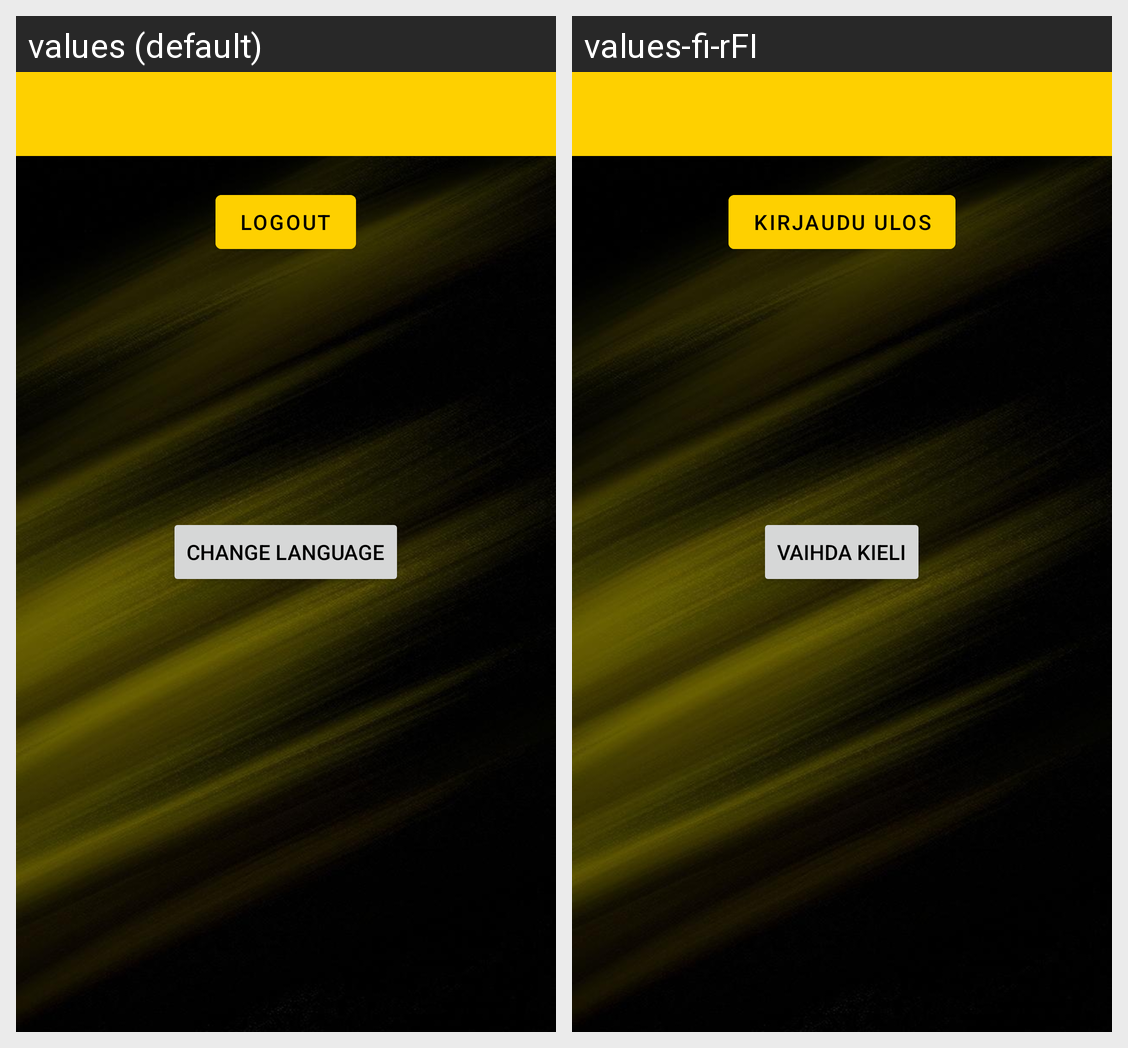

The same Android screen rendered under two of its app's locales, left to right. List the strings drawn on it with the default value and each locale's translation.
Android screen res/layout/activity_settings.xml rendered under 2 locales, left to right: values (default), values-fi-rFI. Device: Nexus 5 (rendered at 1080×1920; each locale shown at half size, 540×960, under a caption strip naming it); theme Theme.GroupAssignment.
Strings drawn on this screen, with the default value and each locale's value (text and hints the layout hard-codes, and strings that could not be matched under every locale, appear in the picture but are not listed):

logoutButton
  values: Logout
  values-fi-rFI: Kirjaudu ulos

changeLang
  values: Change language
  values-fi-rFI: Vaihda kieli
